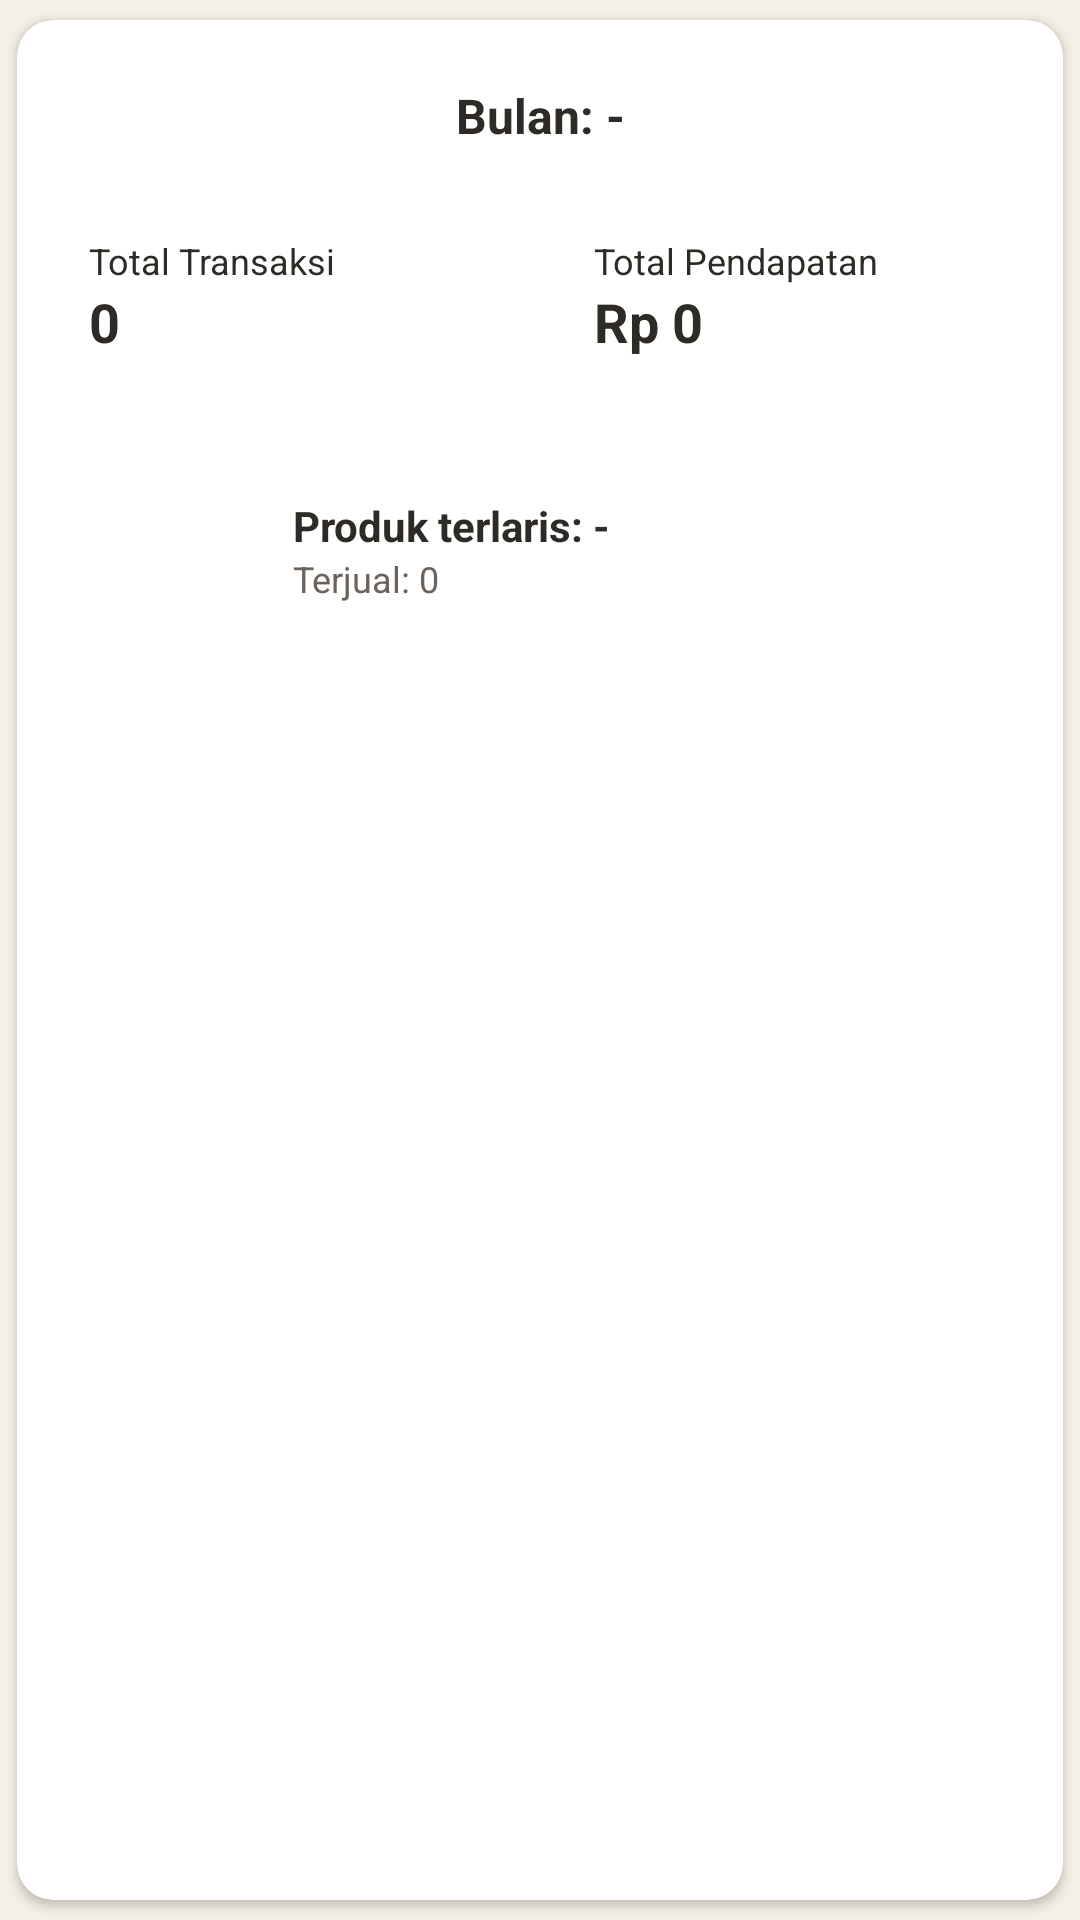

This screen was rendered from an Android layout file. Write that file and the resources it references.
<!-- AndroidManifest.xml: application theme Theme.Essycoff -->
<!-- res/layout/include_monthly_summary.xml -->
<?xml version="1.0" encoding="utf-8"?>
<androidx.cardview.widget.CardView
    xmlns:android="http://schemas.android.com/apk/res/android"
    xmlns:app="http://schemas.android.com/apk/res-auto"
    android:id="@+id/cardMonthlySummary"
    android:layout_width="match_parent"
    android:layout_height="wrap_content"
    android:layout_marginBottom="12dp"
    android:foreground="?attr/selectableItemBackground"
    app:cardUseCompatPadding="true"
    app:cardCornerRadius="12dp"
    app:cardBackgroundColor="@color/surface">

    <LinearLayout
        android:layout_width="match_parent"
        android:layout_height="wrap_content"
        android:orientation="vertical"
        android:padding="12dp">

        <LinearLayout
            android:layout_width="match_parent"
            android:layout_height="wrap_content"
            android:orientation="horizontal"
            android:gravity="center_vertical"
            android:layout_marginBottom="8dp">

            <ImageButton
                android:id="@+id/btnPrevMonth"
                android:layout_width="40dp"
                android:layout_height="40dp"
                android:background="@android:color/transparent"
                android:contentDescription="Bulan sebelumnya"
                android:src="@drawable/ic_arrow_left"
                app:tint="@color/text_secondary" />

            <TextView
                android:id="@+id/tvSelectedMonth"
                android:layout_width="0dp"
                android:layout_height="wrap_content"
                android:layout_weight="1"
                android:gravity="center"
                android:text="Bulan: -"
                android:textColor="@color/text_primary"
                android:textSize="16sp"
                android:textStyle="bold" />

            <ImageButton
                android:id="@+id/btnNextMonth"
                android:layout_width="40dp"
                android:layout_height="40dp"
                android:background="@android:color/transparent"
                android:contentDescription="Bulan berikutnya"
                android:src="@drawable/ic_arrow_right"
                app:tint="@color/text_secondary" />

        </LinearLayout>

        
        <LinearLayout
            android:layout_width="match_parent"
            android:layout_height="wrap_content"
            android:orientation="horizontal"
            android:weightSum="2"
            android:layout_marginBottom="12dp">

            <LinearLayout
                android:layout_width="0dp"
                android:layout_height="wrap_content"
                android:layout_weight="1"
                android:orientation="vertical"
                android:padding="12dp">

                <TextView
                    android:layout_width="wrap_content"
                    android:layout_height="wrap_content"
                    android:text="Total Transaksi"
                    android:textColor="@color/text_primary"
                    android:textSize="12sp"/>

                <TextView
                    android:id="@+id/textTotalTransactions"
                    android:layout_width="wrap_content"
                    android:layout_height="wrap_content"
                    android:text="0"
                    android:textStyle="bold"
                    android:textSize="18sp"
                    android:textColor="@color/text_primary"/>
            </LinearLayout>

            <Space
                android:layout_width="12dp"
                android:layout_height="1dp"/>

            <LinearLayout
                android:layout_width="0dp"
                android:layout_height="wrap_content"
                android:layout_weight="1"
                android:orientation="vertical"
                android:padding="12dp">

                <TextView
                    android:layout_width="wrap_content"
                    android:layout_height="wrap_content"
                    android:text="Total Pendapatan"
                    android:textColor="@color/text_primary"
                    android:textSize="12sp"/>

                <TextView
                    android:id="@+id/textTotalRevenue"
                    android:layout_width="wrap_content"
                    android:layout_height="wrap_content"
                    android:text="Rp 0"
                    android:textStyle="bold"
                    android:textSize="18sp"
                    android:textColor="@color/text_primary"/>
            </LinearLayout>
        </LinearLayout>

        
        <LinearLayout
            android:layout_width="match_parent"
            android:layout_height="wrap_content"
            android:orientation="horizontal"
            android:gravity="center_vertical"
            android:padding="12dp">

            <ImageView
                android:id="@+id/imageTopProduct"
                android:layout_width="56dp"
                android:layout_height="56dp"
                android:src="@drawable/placeholder_product"
                android:scaleType="centerCrop" />

            <Space
                android:layout_width="12dp"
                android:layout_height="1dp"/>

            <LinearLayout
                android:layout_width="0dp"
                android:layout_height="wrap_content"
                android:layout_weight="1"
                android:orientation="vertical">

                <TextView
                    android:id="@+id/textTopProductName"
                    android:layout_width="wrap_content"
                    android:layout_height="wrap_content"
                    android:text="Produk terlaris: -"
                    android:textColor="@color/text_primary"
                    android:textSize="14sp"
                    android:textStyle="bold" />

                <TextView
                    android:id="@+id/textTopProductQty"
                    android:layout_width="wrap_content"
                    android:layout_height="wrap_content"
                    android:text="Terjual: 0"
                    android:textColor="@color/text_secondary"
                    android:textSize="12sp" />
            </LinearLayout>
        </LinearLayout>
    </LinearLayout>

</androidx.cardview.widget.CardView>
<!-- resources referenced by this layout -->
<resources>
  <color name="surface">#FFFFFF</color>
  <color name="text_primary">#2E2A25</color>
  <color name="text_secondary">#6B635B</color>
  <!-- drawable placeholder_product (drawable) -->
  <shape xmlns:android="http://schemas.android.com/apk/res/android"
      android:shape="rectangle">
      <solid android:color="@color/white" />
      <stroke android:width="2dp" android:color="@color/white" />
      <corners android:radius="8dp" />
      <padding
          android:left="8dp"
          android:top="8dp"
          android:right="8dp"
          android:bottom="8dp" />
  </shape>
  <style name="Theme.Essycoff" parent="Theme.Material3.DayNight.NoActionBar">
          
          <item name="colorPrimary">@color/primary</item>
          <item name="colorPrimaryDark">@color/primary_dark</item>
          <item name="colorSecondary">@color/secondary</item>
          <item name="colorAccent">@color/accent</item>
          
          
          <item name="android:windowBackground">@color/background</item>
          <item name="colorSurface">@color/surface</item>
          <item name="android:colorBackground">@color/background</item>
          
          
          <item name="colorOnPrimary">@color/on_primary</item>
          <item name="colorOnSecondary">@color/on_primary</item>
          <item name="colorOnSurface">@color/on_surface</item>
          <item name="colorOnBackground">@color/text_primary</item>
          <item name="android:textColorPrimary">@color/text_primary</item>
          <item name="android:textColorSecondary">@color/text_secondary</item>
          <item name="android:textColorHint">@color/text_hint</item>
          
          
          <item name="colorError">@color/error</item>
          <item name="colorOnError">@color/white</item>
          
          
          <item name="colorControlNormal">@color/text_hint</item>
          <item name="colorControlActivated">@color/primary</item>
          <item name="colorControlHighlight">@color/primary</item>
          
          
          <item name="android:statusBarColor">@color/background</item>
          <item name="android:windowLightStatusBar">false</item>
          
          
          <item name="android:navigationBarColor">@color/background</item>
          <item name="android:windowLightNavigationBar">false</item>
      </style>
  <color name="white">#FFFFFFFF</color>
  <color name="primary">#8BAA8E</color>
  <color name="primary_dark">#6F8F72</color>
  <color name="secondary">#8B5E3C</color>
  <color name="accent">#8B5E3C</color>
  <color name="background">#F5F0E6</color>
  <color name="on_primary">#FFFFFF</color>
  <color name="on_surface">#2E2A25</color>
  <color name="text_hint">#9C938A</color>
  <color name="error">#B00020</color>
</resources>
